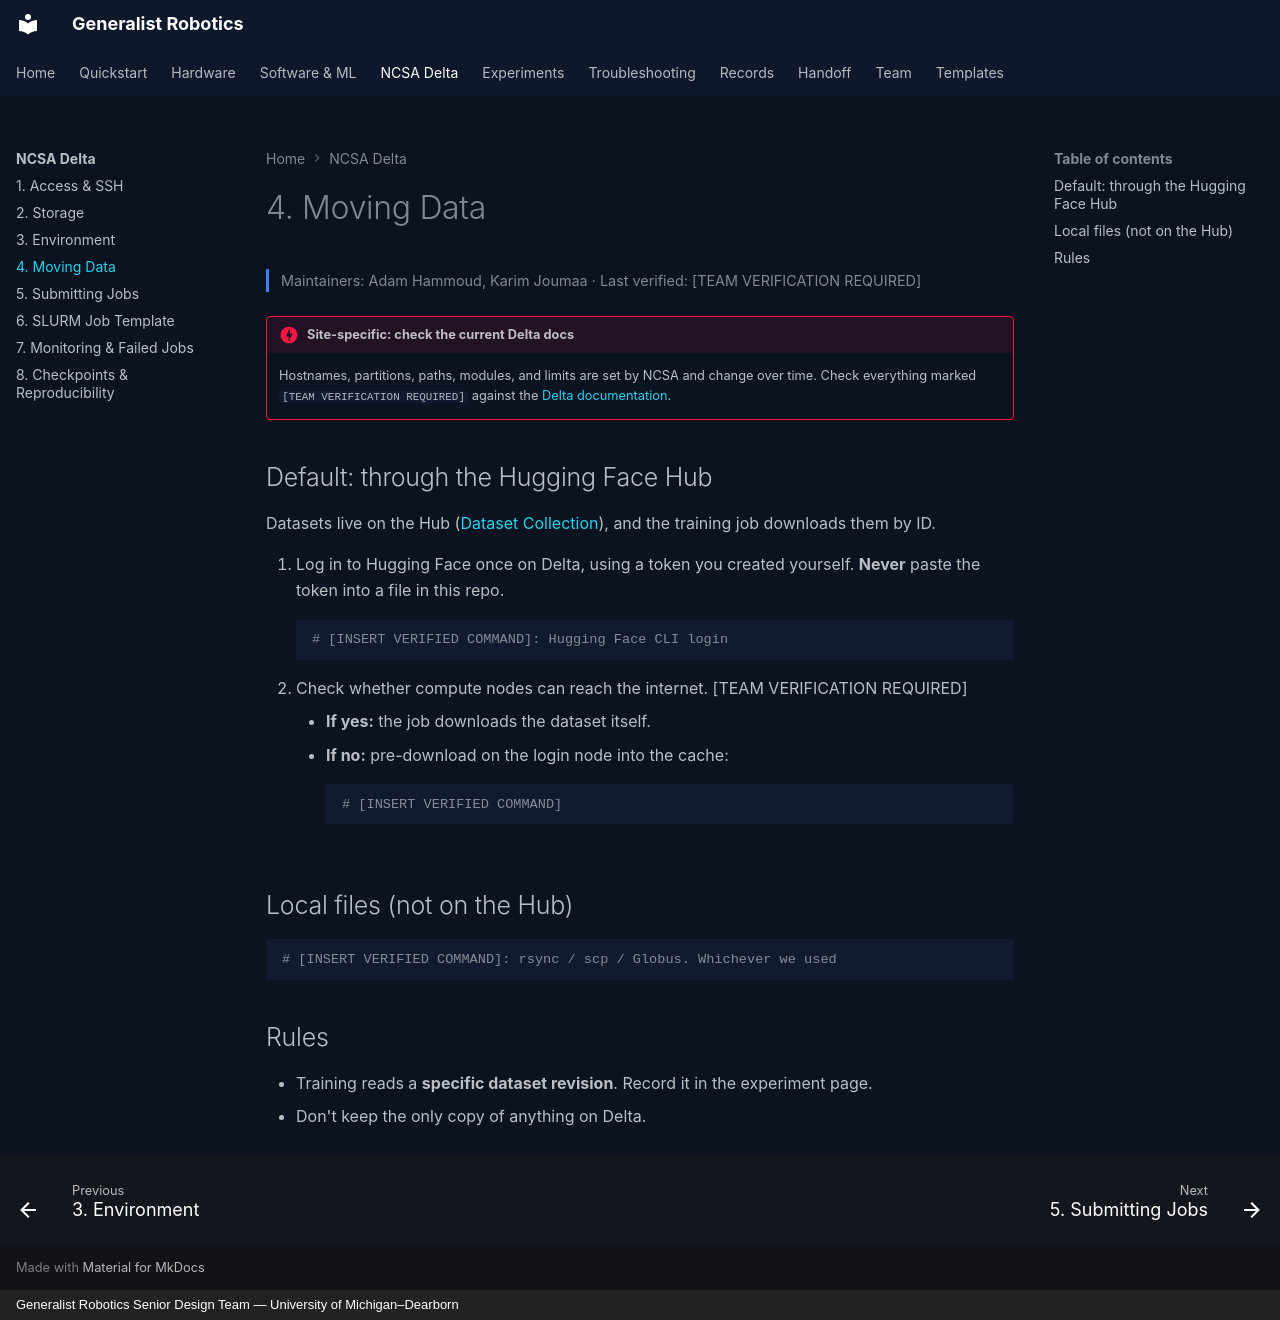

repository: eshkembi18/UMD-Robotics · page: delta/data-transfer/index.html · generator: mkdocs · copyright: Generalist Robotics Senior Design Team — University of Michigan–Dearborn

# 4. Moving Data

<p class="gr-meta">Maintainers: Adam Hammoud, Karim Joumaa · Last verified: [TEAM VERIFICATION REQUIRED]</p>

!!! danger "Site-specific: check the current Delta docs"
    Hostnames, partitions, paths, modules, and limits are set by NCSA and change over time. Check everything marked `[TEAM VERIFICATION REQUIRED]` against the [Delta documentation](https://docs.ncsa.illinois.edu/systems/delta/).

## Default: through the Hugging Face Hub

Datasets live on the Hub ([Dataset Collection](../software/dataset-collection.md)), and the training job downloads them by ID.

1. Log in to Hugging Face once on Delta, using a token you created yourself. **Never** paste the token into a file in this repo.
    ```bash
    # [INSERT VERIFIED COMMAND]: Hugging Face CLI login
    ```
2. Check whether compute nodes can reach the internet. [TEAM VERIFICATION REQUIRED]
    - **If yes:** the job downloads the dataset itself.
    - **If no:** pre-download on the login node into the cache:
        ```bash
        # [INSERT VERIFIED COMMAND]
        ```

## Local files (not on the Hub)

```bash
# [INSERT VERIFIED COMMAND]: rsync / scp / Globus. Whichever we used
```

## Rules

- Training reads a **specific dataset revision**. Record it in the experiment page.
- Don't keep the only copy of anything on Delta.
